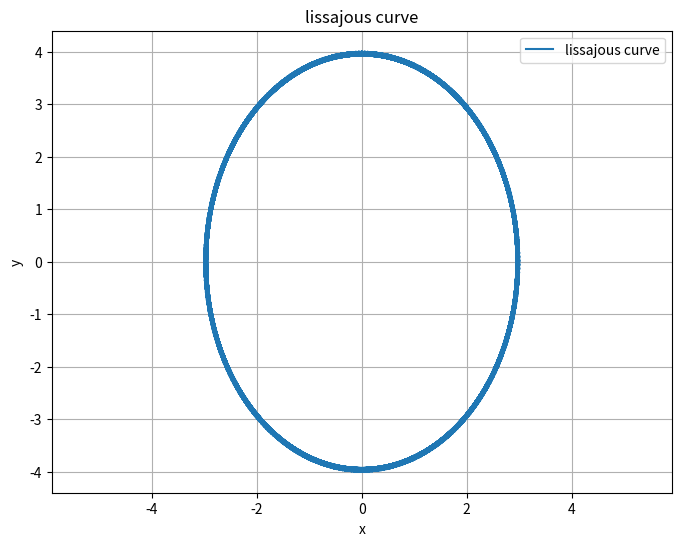

This chart was generated by the following Python code:
import matplotlib.pyplot as plt
import numpy as np

t = np.linspace(0, 12*np.pi, 1000)

#x = np.sin(t) * (np.exp(np.cos(t)) - 2 * np.cos(4*t) - np.sin(t/12)**5)
#y = np.cos(t) * (np.exp(np.cos(t)) - 2 * np.cos(4*t) - np.sin(t/12)**5)

a, b = 4, 3
w = 10
phase = np.pi / 2

y = a * np.sin(w * t + phase)
x = b * np.sin(w * t)

plt.figure(figsize=(8, 6))
plt.plot(x, y, label='lissajous curve')
plt.title('lissajous curve')
plt.xlabel('x')
plt.ylabel('y')
plt.legend()
plt.axis('equal')
plt.grid(True)

plt.show()

